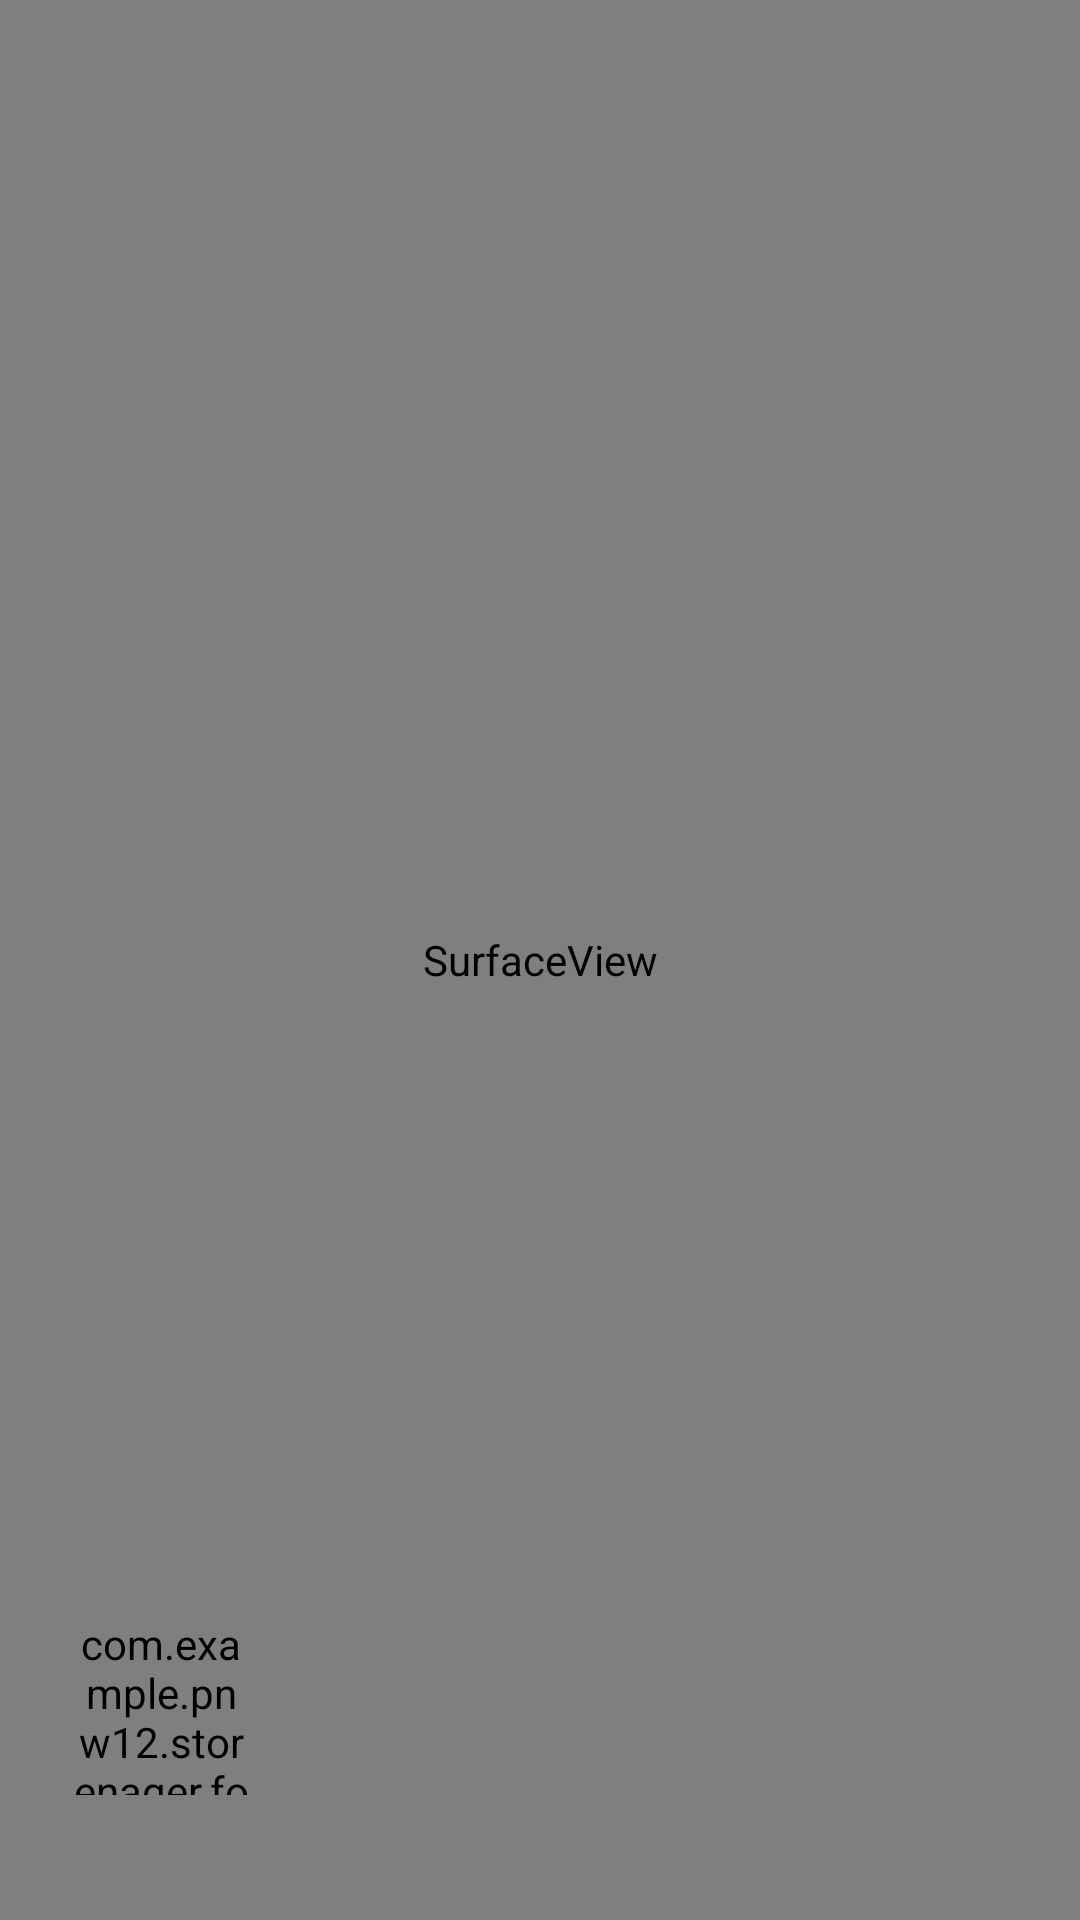

Reconstruct the res/layout file that produces this screen, plus the resources it refers to.
<!-- AndroidManifest.xml: activity theme Theme.AppCompat.NoActionBar -->
<!-- res/layout/activity_cam.xml -->
<?xml version="1.0" encoding="utf-8"?>
<android.support.constraint.ConstraintLayout xmlns:android="http://schemas.android.com/apk/res/android"
    xmlns:app="http://schemas.android.com/apk/res-auto"
    xmlns:tools="http://schemas.android.com/tools"
    android:layout_width="match_parent"
    android:layout_height="match_parent"
    android:background="#5252"
    android:orientation="vertical">


    <SurfaceView
        android:id="@+id/cam"
        android:layout_width="match_parent"
        android:layout_height="match_parent"
        app:layout_constraintBottom_toBottomOf="parent"
        app:layout_constraintEnd_toEndOf="parent"
        app:layout_constraintHorizontal_bias="0.0"
        app:layout_constraintStart_toStartOf="parent"
        app:layout_constraintTop_toTopOf="parent"
        app:layout_constraintVertical_bias="1.0" />


    <com.example.pnw12.storenager.font.FontAwesome
        android:id="@+id/btn_back"
        android:layout_width="60dp"
        android:layout_height="60dp"
        android:layout_marginStart="8dp"
        android:layout_marginTop="8dp"
        android:layout_marginEnd="8dp"
        android:layout_marginBottom="8dp"
        android:background="@drawable/draw_cambutton"
        android:gravity="center"
        android:text="@string/String_back"
        android:textColor="#fff"
        android:textSize="40dp"
        app:layout_constraintBottom_toBottomOf="parent"
        app:layout_constraintEnd_toStartOf="@+id/guideline2"
        app:layout_constraintHorizontal_bias="0.463"
        app:layout_constraintStart_toStartOf="parent"
        app:layout_constraintTop_toTopOf="@+id/guideline"
        app:layout_constraintVertical_bias="0.692" />

    <android.support.constraint.Guideline
        android:id="@+id/guideline"
        android:layout_width="wrap_content"
        android:layout_height="wrap_content"
        android:orientation="horizontal"
        app:layout_constraintGuide_percent="0.71" />

    <android.support.constraint.Guideline
        android:id="@+id/guideline2"
        android:layout_width="wrap_content"
        android:layout_height="wrap_content"
        android:orientation="vertical"
        app:layout_constraintGuide_percent="0.3046875" />

    <TextView
        android:id="@+id/tv"
        android:layout_width="100dp"
        android:layout_height="100dp"
        android:visibility="gone" />

    <android.support.constraint.Guideline
        android:id="@+id/guideline18"
        android:layout_width="wrap_content"
        android:layout_height="wrap_content"
        android:orientation="vertical"
        app:layout_constraintGuide_percent="0.6" />

    <ImageView
        android:id="@+id/gif_image"
        android:layout_width="match_parent"
        android:layout_height="match_parent"
        android:scaleType="center"
        android:visibility="gone"
        app:layout_constraintBottom_toBottomOf="parent"
        app:layout_constraintEnd_toEndOf="parent"
        app:layout_constraintStart_toStartOf="parent"
        app:layout_constraintTop_toTopOf="@+id/cam"
        app:srcCompat="@drawable/load" />


</android.support.constraint.ConstraintLayout>
<!-- resources referenced by this layout -->
<resources>
  <!-- drawable draw_cambutton (drawable) -->
  <?xml version="1.0" encoding="utf-8"?>
  <selector xmlns:android="http://schemas.android.com/apk/res/android">
  <item>
    <shape>
        <corners android:radius="1000dp"></corners>
        <solid android:color="#c3000000"></solid>
    </shape>
  </item>
  </selector>
  <!-- drawable load: gif bitmap (drawable, 48792 bytes) -->
  <string name="String_back"></string>
</resources>
